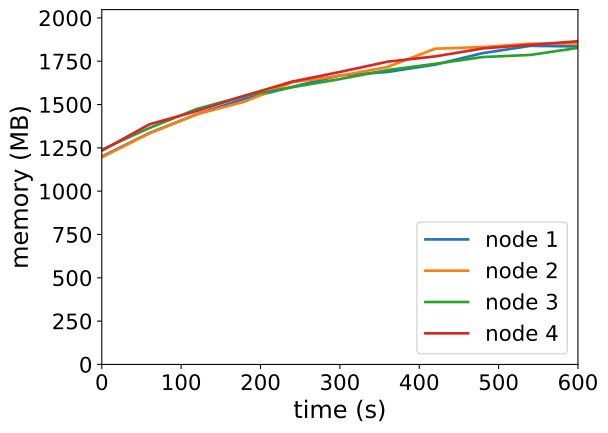

The table this chart was drawn from, first rows:
timestamp, ppgcc-m02_pod_amount, ppgcc-m02_memory, ppgcc-m02_cpu, ppgcc-m03_pod_amount, ppgcc-m03_memory, ppgcc-m03_cpu, ppgcc-m04_pod_amount, ppgcc-m04_memory, ppgcc-m04_cpu, ppgcc-m05_pod_amount, ppgcc-m05_memory, ppgcc-m05_cpu
0, 10, 1228616, 202975242, 10, 1223836, 206889150, 10, 1269340, 219234154, 10, 1263344, 270079436
60, 10, 1368140, 361950368, 10, 1365736, 390574438, 10, 1397512, 320350768, 10, 1419236, 443261887
120, 10, 1479020, 470871276, 10, 1478860, 547188037, 10, 1510504, 465027801, 10, 1498040, 592419784
180, 10, 1570364, 632348945, 10, 1553308, 669443983, 10, 1587196, 573473277, 10, 1588328, 771196076
240, 10, 1640192, 745980393, 10, 1667356, 803314141, 10, 1638412, 693916264, 10, 1671752, 918494800
300, 10, 1708040, 876396199, 10, 1706296, 965729390, 10, 1686460, 791352890, 10, 1728512, 1044480754
360, 10, 1728632, 974748407, 10, 1758172, 1101968108, 10, 1739920, 916689171, 10, 1789232, 1148902978
420, 10, 1771928, 1040331156, 10, 1866044, 1252890943, 10, 1776616, 976369468, 10, 1820648, 1294466529
480, 10, 1839908, 1160488881, 10, 1875828, 1377622065, 10, 1816744, 1048241621, 10, 1867544, 1378174708
540, 10, 1882940, 1325683789, 10, 1895504, 1328561797, 10, 1829152, 1150071783, 10, 1888964, 1491954088
600, 10, 1879240, 1230118521, 10, 1896708, 1298590372, 10, 1870940, 1082442901, 10, 1910208, 1669051001
